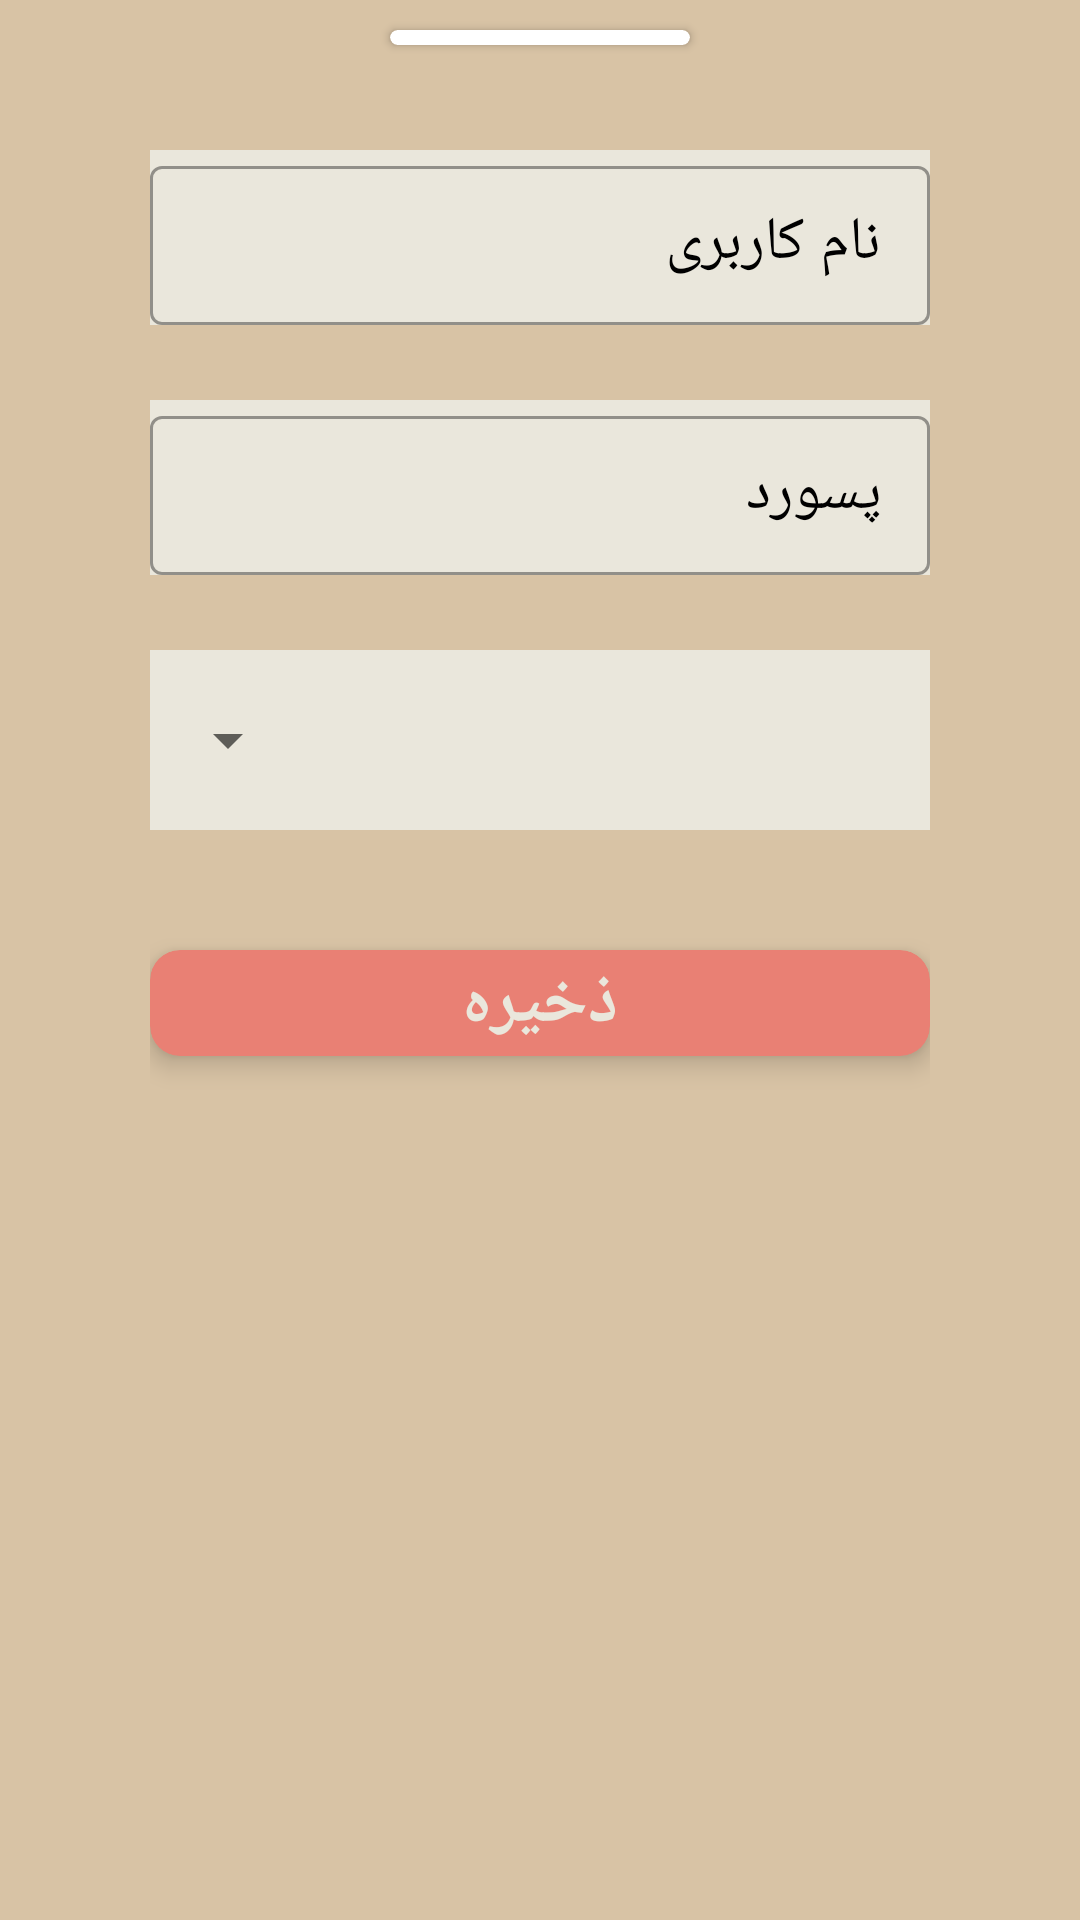

This screen was rendered from an Android layout file. Write that file and the resources it references.
<!-- AndroidManifest.xml: application theme Theme.PassMan -->
<!-- res/layout/fragment_add_acount_bottom_sheet.xml -->
<?xml version="1.0" encoding="utf-8"?>
<FrameLayout xmlns:android="http://schemas.android.com/apk/res/android"
    xmlns:app="http://schemas.android.com/apk/res-auto"
    xmlns:tools="http://schemas.android.com/tools"
    android:layout_width="match_parent"
    android:layout_height="wrap_content"
    tools:context=".ui.AddAccountBottomSheet"
    app:layout_behavior="@string/bottom_sheet_behavior"
    android:background="@color/dark_black">

    <LinearLayout
        android:layout_width="match_parent"
        android:layout_height="match_parent"
        android:layout_marginHorizontal="@dimen/mar_et"
        android:orientation="vertical">


        <androidx.cardview.widget.CardView
            android:layout_width="100dp"
            android:layout_height="5dp"
            android:background="@color/white"
            android:layout_gravity="center_horizontal"
            android:layout_marginTop="10dp"
            app:cardCornerRadius="5dp"/>

        <com.google.android.material.textfield.TextInputLayout
            style="@style/Widget.MaterialComponents.TextInputLayout.OutlinedBox.Dense"
            android:layout_width="match_parent"
            android:layout_height="wrap_content"
            android:layout_marginTop="35dp"
            android:background="@color/dark_background"
            android:hint="نام کاربری"
            android:outlineAmbientShadowColor="@color/teal_700"
            android:textColorHint="@color/text_white"
            app:hintTextColor="@color/text_white">

            <com.google.android.material.textfield.TextInputEditText
                android:id="@+id/sheet_username"
                android:layout_width="match_parent"
                android:layout_height="match_parent"
                android:imeOptions="actionNext"
                android:inputType="text"
                android:textColor="@color/text_white"
                android:textSize="@dimen/size_et" />

        </com.google.android.material.textfield.TextInputLayout>

        <com.google.android.material.textfield.TextInputLayout
            style="@style/Widget.MaterialComponents.TextInputLayout.OutlinedBox.Dense"
            android:layout_width="match_parent"
            android:layout_height="wrap_content"
            android:layout_marginTop="25dp"
            android:background="@color/dark_background"
            android:hint="پسورد"
            android:outlineAmbientShadowColor="@color/teal_700"
            android:textColorHint="@color/text_white"
            app:hintTextColor="@color/text_white">

            <com.google.android.material.textfield.TextInputEditText
                android:id="@+id/sheet_pass"
                android:layout_width="match_parent"
                android:layout_height="match_parent"
                android:imeOptions="actionDone"
                android:inputType="text"
                android:textColor="@color/text_white"
                android:textSize="@dimen/size_et" />

        </com.google.android.material.textfield.TextInputLayout>



        <LinearLayout
            android:layout_width="match_parent"
            android:layout_height="60dp"
            android:layout_marginTop="25dp"
            android:background="@color/dark_background"
            android:padding="2dp">

            <androidx.appcompat.widget.AppCompatSpinner
                android:id="@+id/spinner"
                android:layout_width="match_parent"
                android:layout_height="match_parent"
                android:popupBackground="@color/dark_background"
                android:layoutDirection="rtl"
                android:spinnerMode="dropdown"/>

        </LinearLayout>
        <androidx.cardview.widget.CardView
            android:id="@+id/save_card"
            android:layout_width="match_parent"
            android:layout_height="wrap_content"
            android:textSize="27sp"
            android:text="دخیره"
            android:layout_marginTop="40dp"
            app:cardBackgroundColor="@color/teal_700"
            android:layout_marginBottom="30dp"
            app:cardCornerRadius="10dp"
            app:cardElevation="5dp"
            >

            <TextView
                android:layout_width="wrap_content"
                android:layout_height="wrap_content"
                android:text="ذخیره"
                android:textSize="@dimen/save_bt_size"
                android:padding="2dp"
                android:textStyle="bold"
                android:layout_gravity="center"
                android:textColor="@color/dark_background"
                />

        </androidx.cardview.widget.CardView>
    </LinearLayout>


</FrameLayout>
<!-- resources referenced by this layout -->
<resources>
  <color name="dark_background">#eae7dc</color>
  <color name="dark_black">#D8c3a5</color>
  <color name="teal_700">#E98074</color>
  <color name="text_white">#FF000000</color>
  <color name="white">#FFFFFFFF</color>
  <dimen name="mar_et">50dp</dimen>
  <dimen name="save_bt_size">23sp</dimen>
  <dimen name="size_et">20sp</dimen>
  <style name="Theme.PassMan" parent="Theme.MaterialComponents.DayNight.NoActionBar">
          
          <item name="colorPrimary">@color/dark_black</item>
          <item name="colorPrimaryVariant">@color/dark_black</item>
          <item name="colorOnPrimary">@color/white</item>
          
          <item name="colorSecondary">@color/teal_200</item>
          <item name="colorSecondaryVariant">@color/teal_700</item>
          <item name="colorOnSecondary">@color/dark_black</item>
          
          <item name="android:statusBarColor" tools:targetApi="l">?attr/colorPrimaryVariant</item>
          
          <item name="android:textColor">@color/text_white</item>
  
      </style>
  <color name="teal_200">#E85A4F</color>
</resources>
